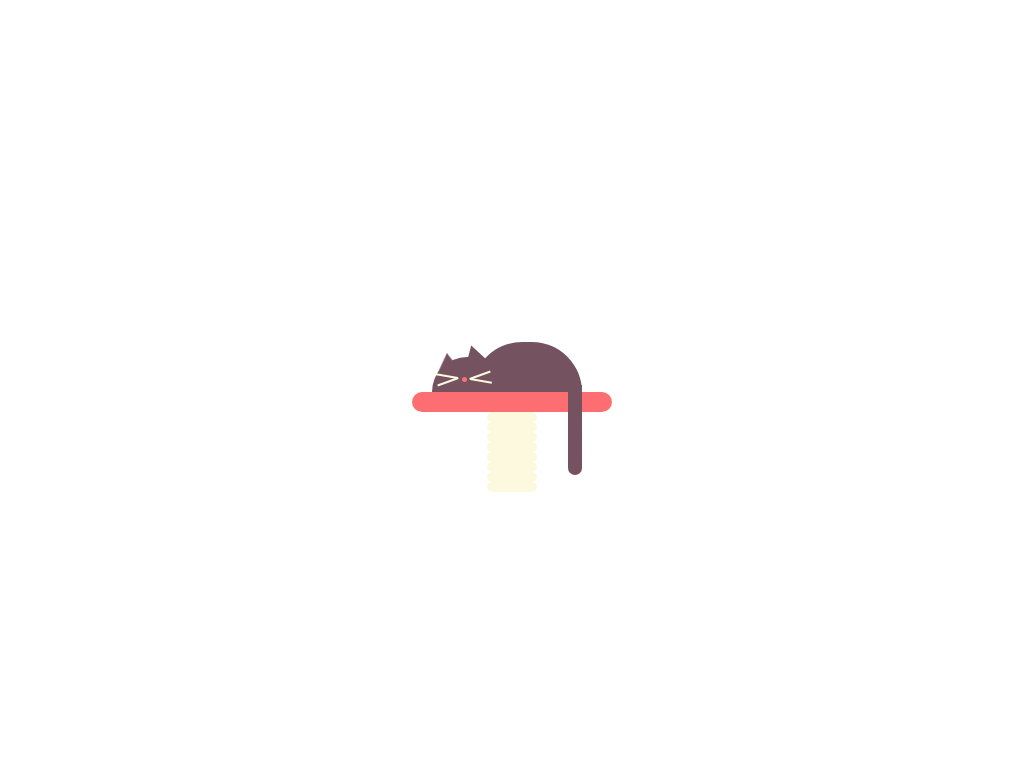

Here is a drawing made with CSS. Write the source that renders it.

<style>

@keyframes tail {
  6.6666666667% {
    transform: rotate(0);
  }
  10% {
    transform: rotate(10deg);
  }
  16.6666666667% {
    transform: rotate(-5deg);
  }
  20% {
    transform: rotate(30deg);
  }
  26.6666666667% {
    transform: rotate(-2deg);
  }
  46.6666666667% {
    transform: rotate(10deg);
  }
  53.3333333333% {
    transform: rotate(-5deg);
  }
  56.6666666667% {
    transform: rotate(10deg);
  }
}
@keyframes body {
  6.6666666667% {
    transform: scaleY(1);
  }
  10% {
    transform: scaleY(1.15);
  }
  16.6666666667% {
    transform: scaleY(1);
  }
  20% {
    transform: scaleY(1.25);
  }
  26.6666666667% {
    transform: scaleY(1);
  }
  46.6666666667% {
    transform: scaleY(1.15);
  }
  53.3333333333% {
    transform: scaleY(1);
  }
  56.6666666667% {
    transform: scaleY(1.15);
  }
}
@keyframes left-whisker {
  6.6666666667% {
    transform: rotate(0);
  }
  10% {
    transform: rotate(0deg);
  }
  16.6666666667% {
    transform: rotate(-5deg);
  }
  20% {
    transform: rotate(0deg);
  }
  26.6666666667% {
    transform: rotate(0deg);
  }
  46.6666666667% {
    transform: rotate(10deg);
  }
  53.3333333333% {
    transform: rotate(-5deg);
  }
  56.6666666667% {
    transform: rotate(10deg);
  }
}
@keyframes right-whisker {
  6.6666666667% {
    transform: rotate(180deg);
  }
  10% {
    transform: rotate(190deg);
  }
  16.6666666667% {
    transform: rotate(180deg);
  }
  20% {
    transform: rotate(175deg);
  }
  26.6666666667% {
    transform: rotate(190deg);
  }
  46.6666666667% {
    transform: rotate(180deg);
  }
  53.3333333333% {
    transform: rotate(185deg);
  }
  56.6666666667% {
    transform: rotate(175deg);
  }
}
@keyframes left-ear {
  0% {
    transform: rotate(-20deg);
  }
  6.6666666667% {
    transform: rotate(-6deg);
  }
  13.3333333333% {
    transform: rotate(-15deg);
  }
  26.6666666667% {
    transform: rotate(-15deg);
  }
  33.3333333333% {
    transform: rotate(-30deg);
  }
  40% {
    transform: rotate(-30deg);
  }
  46.6666666667% {
    transform: rotate(0deg);
  }
  53.3333333333% {
    transform: rotate(0deg);
  }
  60% {
    transform: rotate(-15deg);
  }
  80% {
    transform: rotate(-15deg);
  }
  93.3333333333% {
    transform: rotate(-6deg);
  }
  100% {
    transform: rotateZ(-6deg);
  }
}
@keyframes right-ear {
  0% {
    transform: rotateZ(-16deg);
  }
  6.6666666667% {
    transform: rotateZ(-16deg);
  }
  13.3333333333% {
    transform: rotateZ(-19deg);
  }
  26.6666666667% {
    transform: rotateZ(-19deg);
  }
  33.3333333333% {
    transform: rotateZ(-30deg);
  }
  36.6666666667% {
    transform: rotateZ(-19deg);
  }
  37.3333333333% {
    transform: rotateZ(-30deg);
  }
  38% {
    transform: rotateZ(-19deg);
  }
  40% {
    transform: rotateZ(-19deg);
  }
  40.6666666667% {
    transform: rotateZ(-30deg);
  }
  41.3333333333% {
    transform: rotateZ(-19deg);
  }
  46.6666666667% {
    transform: rotateZ(-9deg);
  }
  53.3333333333% {
    transform: rotateZ(-9deg);
  }
  60% {
    transform: rotateZ(-19deg);
  }
  60.6666666667% {
    transform: rotateZ(-30deg);
  }
  61.3333333333% {
    transform: rotateZ(-19deg);
  }
  62.6666666667% {
    transform: rotateZ(-19deg);
  }
  63.3333333333% {
    transform: rotateZ(-30deg);
  }
  64% {
    transform: rotateZ(-19deg);
  }
  80% {
    transform: rotateZ(-19deg);
  }
  93.3333333333% {
    transform: rotateZ(-16deg);
  }
  100% {
    transform: rotateZ(-16deg);
  }
}
body {
/*  background-color: #abe7db;*/
  display: flex;
  justify-content: center;
  align-items: center;
  height: 100vh;
  overflow: hidden;
}

.main {
  height: 400px;
  width: 400px;
  position: relative;
}
.main .stand {
  position: absolute;
  top: 50%;
  left: 50%;
  transform: translate(-50%);
  height: 20px;
  width: 200px;
  border-radius: 20px;
  background-color: #fd6e72;
  z-index: 2;
}
.main .stand::after {
  content: "";
  position: absolute;
  bottom: -10px;
  left: 50%;
  transform: translate(-50%);
  height: 10px;
  width: 50px;
  border-radius: 20px;
  background-color: #fdf9de;
  box-shadow: 0 10px 0 #fdf9de, 0 20px 0 #fdf9de, 0 30px 0 #fdf9de, 0 40px 0 #fdf9de, 0 50px 0 #fdf9de, 0 60px 0 #fdf9de, 0 70px 0 #fdf9de;
}
.main .cat {
  width: 110px;
  height: 50px;
  position: absolute;
  top: calc(50% - 50px);
  right: 130px;
  border-top-left-radius: 100px;
  border-top-right-radius: 100px;
}
.main .cat .body {
  width: 110px;
  height: 50px;
  background-color: #745260;
  position: absolute;
  border-top-left-radius: 100px;
  border-top-right-radius: 100px;
  animation: body 12s none infinite;
}
.main .cat .head {
  content: "";
  width: 70px;
  height: 35px;
  background-color: #745260;
  position: absolute;
  top: calc(50% - 10px);
  left: -40px;
  border-top-left-radius: 80px;
  border-top-right-radius: 80px;
}

.tail-container {
  position: absolute;
  right: 0;
  bottom: -13px;
  z-index: 3;
}

.tail {
  position: absolute;
  height: 30px;
  width: 14px;
  bottom: -10px;
  right: 0;
  border-bottom-right-radius: 5px;
  background: #745260;
  z-index: 0;
}
.tail > .tail {
  animation: tail 12s none infinite;
  height: 100%;
  width: 14px;
  transform-origin: left;
  border-bottom-left-radius: 20px 20px;
  border-bottom-right-radius: 20px 20px;
  border-top-right-radius: 40px;
}

.ear {
  position: absolute;
  left: 4px;
  top: -4px;
  width: 0;
  height: 0;
  border-left: 12px solid transparent;
  border-right: 12px solid transparent;
  border-bottom: 20px solid #745260;
  transform: rotate(-30deg);
  animation: left-ear 12s both infinite;
}
.ear + .ear {
  animation: right-ear 12s both infinite;
  top: -12px;
  left: 30px;
}

.nose {
  position: absolute;
  bottom: 10px;
  left: -10px;
  background-color: #fd6e72;
  height: 5px;
  width: 5px;
  border-radius: 50%;
}

.whisker-container {
  position: absolute;
  bottom: 5px;
  left: -36px;
  width: 20px;
  height: 10px;
  transform-origin: right;
  animation: left-whisker 12s both infinite;
}
.whisker-container:nth-child(2) {
  left: -20px;
  bottom: 12px;
  transform-origin: right;
  transform: rotate(180deg);
  animation: right-whisker 12s both infinite;
}

.whisker {
  position: absolute;
  top: 0;
  width: 100%;
  border: 1px solid #fdf9de;
  transform-origin: 100% 0;
  transform: rotate(10deg);
}
.whisker:last-child {
  top: 0;
  transform: rotate(-20deg);
}

</style>
<a href="https://codepen.io/agoodwin/pen/ypeWYE" target="_blank">
<div class="main">
    <span class="stand"></span>
    <div class="cat">
     <div class="body"></div>
     <div class="head">
       <div class="ear"></div>
     <div class="ear"></div>
     </div>
     <div class="face">
      <div class="nose"></div>
     <div class="whisker-container">
       <div class="whisker"></div>
       <div class="whisker"></div>
     </div>
     <div class="whisker-container">
       <div class="whisker"></div>
       <div class="whisker"></div>
     </div>
     </div>
     <div class="tail-container">
      <div class="tail">
        <div class="tail">
          <div class="tail">
            <div class="tail">
              <div class="tail">
                <div class="tail">
                  <div class="tail"></div>
                </div>
              </div>
            </div>
          </div>
        </div>
      </div>
     </div>
   </div>
</div>
</a>